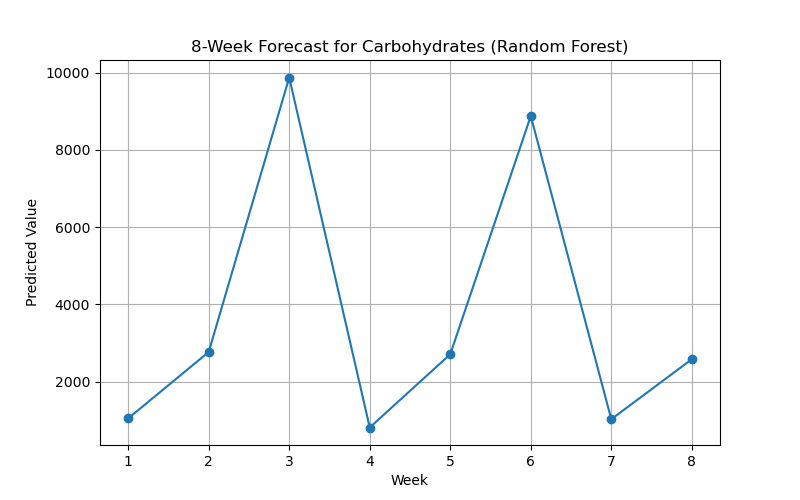

The table this chart was drawn from, first rows:
Week, Prediction
1, 1050
2, 2769
3, 9872
4, 815.3
5, 2710
6, 8875
7, 1029
8, 2582
